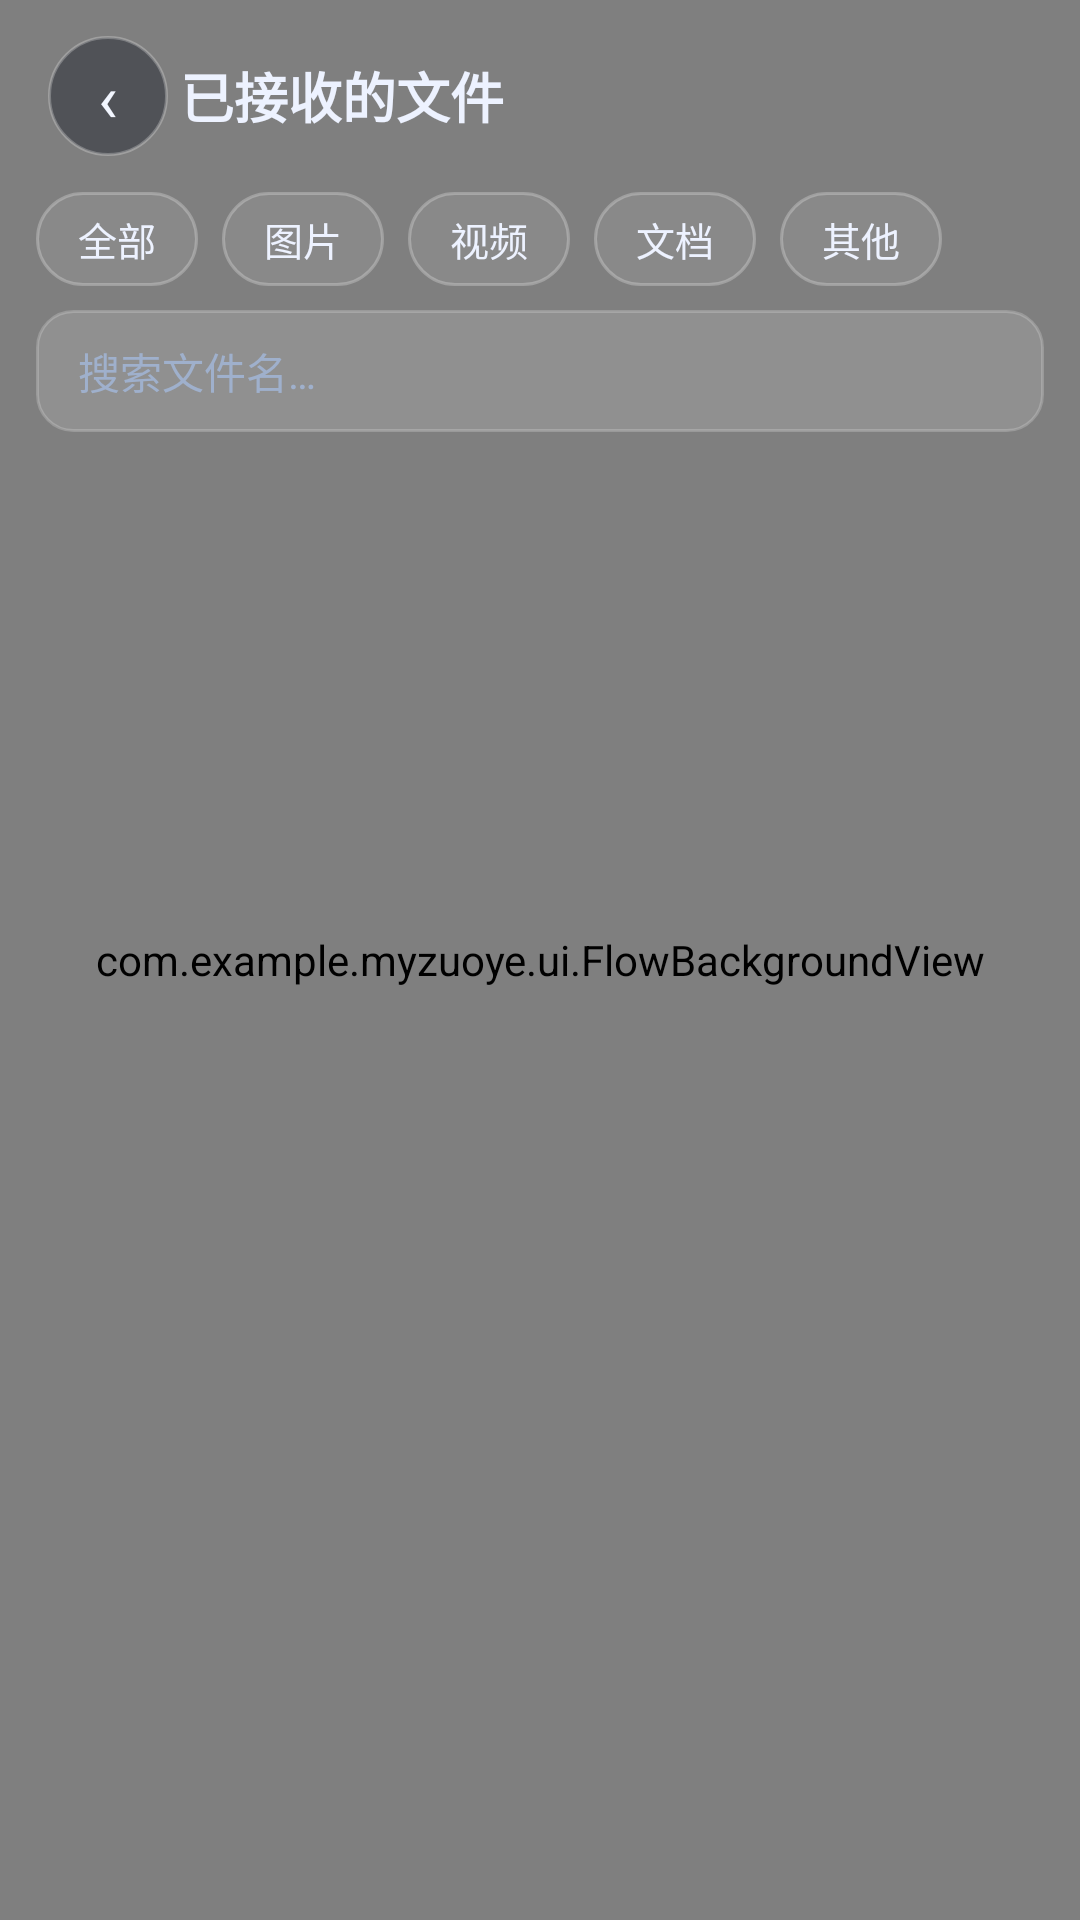

Write the Android layout XML for this screen, with the resource values it uses.
<!-- AndroidManifest.xml: application theme Theme.Myzuoye -->
<!-- res/layout/activity_received_files.xml -->
<?xml version="1.0" encoding="utf-8"?>
<FrameLayout xmlns:android="http://schemas.android.com/apk/res/android"
    android:id="@+id/filesRoot"
    android:layout_width="match_parent"
    android:layout_height="match_parent"
    android:background="@color/bg_grad_top">

    
    <com.example.myzuoye.ui.FlowBackgroundView
        android:layout_width="match_parent"
        android:layout_height="match_parent" />

    <LinearLayout
        android:layout_width="match_parent"
        android:layout_height="match_parent"
        android:orientation="vertical">

        <LinearLayout
            android:layout_width="match_parent"
            android:layout_height="wrap_content"
            android:gravity="center_vertical"
            android:orientation="horizontal"
            android:paddingHorizontal="16dp"
            android:paddingVertical="12dp">

            <TextView
                android:id="@+id/btnFilesBack"
                android:layout_width="40dp"
                android:layout_height="40dp"
                android:layout_marginEnd="4dp"
                android:background="@drawable/bg_tools"
                android:contentDescription="@string/files_back"
                android:gravity="center"
                android:text="‹"
                android:textColor="#F2F6FF"
                android:textSize="22sp" />

            <TextView
                android:id="@+id/tvFilesTitle"
                android:layout_width="0dp"
                android:layout_height="wrap_content"
                android:layout_weight="1"
                android:text="@string/files_title"
                android:textSize="18sp"
                android:textStyle="bold" 
            android:textColor="@color/text_primary"/>

            <TextView
                android:id="@+id/tvFilesCount"
                android:layout_width="wrap_content"
                android:layout_height="wrap_content"
                android:textSize="12sp" 
            android:textColor="@color/text_secondary"/>
        </LinearLayout>

        
        <HorizontalScrollView
            android:layout_width="match_parent"
            android:layout_height="wrap_content"
            android:paddingHorizontal="12dp"
            android:scrollbars="none">

            <LinearLayout
                android:layout_width="wrap_content"
                android:layout_height="wrap_content"
                android:orientation="horizontal"
                android:paddingBottom="8dp">

                <TextView
                    android:id="@+id/chipAll"
                    style="@style/FileFilterChip"
                    android:text="@string/files_filter_all" />

                <TextView
                    android:id="@+id/chipImage"
                    style="@style/FileFilterChip"
                    android:text="@string/files_filter_image" />

                <TextView
                    android:id="@+id/chipVideo"
                    style="@style/FileFilterChip"
                    android:text="@string/files_filter_video" />

                <TextView
                    android:id="@+id/chipDoc"
                    style="@style/FileFilterChip"
                    android:text="@string/files_filter_doc" />

                <TextView
                    android:id="@+id/chipOther"
                    style="@style/FileFilterChip"
                    android:text="@string/files_filter_other" />
            </LinearLayout>
        </HorizontalScrollView>

        
        <EditText
            android:id="@+id/etFilesSearch"
            android:layout_width="match_parent"
            android:layout_height="wrap_content"
            android:layout_marginHorizontal="12dp"
            android:layout_marginBottom="8dp"
            android:background="@drawable/bg_input"
            android:hint="@string/files_search_hint"
            android:imeOptions="actionSearch"
            android:inputType="text"
            android:maxLines="1"
            android:paddingHorizontal="14dp"
            android:paddingVertical="10dp"
            android:textColor="@color/text_primary"
            android:textColorHint="@color/text_secondary"
            android:textSize="14sp" />

        <TextView
            android:id="@+id/tvFilesEmpty"
            android:layout_width="match_parent"
            android:layout_height="wrap_content"
            android:gravity="center"
            android:padding="32dp"
            android:text="@string/files_empty"
            android:textSize="14sp"
            android:visibility="gone" 
            android:textColor="@color/text_secondary"/>

        <androidx.recyclerview.widget.RecyclerView
            android:id="@+id/rvFiles"
            android:layout_width="match_parent"
            android:layout_height="0dp"
            android:layout_weight="1"
            android:clipToPadding="false"
            android:paddingHorizontal="8dp"
            android:paddingBottom="12dp"
            android:scrollbars="vertical" />

    </LinearLayout>
</FrameLayout>
<!-- resources referenced by this layout -->
<resources>
  <color name="bg_grad_top">#0A101C</color>
  <color name="text_primary">#EDF2FF</color>
  <color name="text_secondary">#9FB0CC</color>
  <!-- drawable bg_input (drawable) -->
  <?xml version="1.0" encoding="utf-8"?>
  <shape xmlns:android="http://schemas.android.com/apk/res/android"
      android:shape="rectangle">
      <solid android:color="#22FFFFFF" />
      <corners android:radius="12dp" />
      <stroke
          android:width="1dp"
          android:color="#33FFFFFF" />
  </shape>
  <!-- drawable bg_tools (drawable) -->
  <?xml version="1.0" encoding="utf-8"?>
  <shape xmlns:android="http://schemas.android.com/apk/res/android"
      android:shape="oval">
      <solid android:color="#660A101C" />
      <stroke
          android:width="1dp"
          android:color="#40FFFFFF" />
  </shape>
  <string name="files_back">返回</string>
  <string name="files_empty">还没有接收到任何文件\n连接后收到的文件会出现在这里</string>
  <string name="files_filter_all">全部</string>
  <string name="files_filter_doc">文档</string>
  <string name="files_filter_image">图片</string>
  <string name="files_filter_other">其他</string>
  <string name="files_filter_video">视频</string>
  <string name="files_search_hint">搜索文件名…</string>
  <string name="files_title">已接收的文件</string>
  <style name="FileFilterChip">
          <item name="android:layout_width">wrap_content</item>
          <item name="android:layout_height">wrap_content</item>
          <item name="android:layout_marginEnd">8dp</item>
          <item name="android:background">@drawable/bg_chip</item>
          <item name="android:paddingStart">14dp</item>
          <item name="android:paddingEnd">14dp</item>
          <item name="android:paddingTop">6dp</item>
          <item name="android:paddingBottom">6dp</item>
          <item name="android:textColor">@color/chip_text</item>
          <item name="android:textSize">13sp</item>
          <item name="android:clickable">true</item>
          <item name="android:focusable">true</item>
      </style>
  <style name="Theme.Myzuoye" parent="Base.Theme.Myzuoye" />
  <!-- drawable bg_chip (drawable) -->
  <?xml version="1.0" encoding="utf-8"?>
  <selector xmlns:android="http://schemas.android.com/apk/res/android">
      <item android:state_selected="true">
          <shape android:shape="rectangle">
              <gradient
                  android:angle="0"
                  android:endColor="#7C3AED"
                  android:startColor="#2563EB" />
              <corners android:radius="16dp" />
          </shape>
      </item>
      <item>
          <shape android:shape="rectangle">
              <solid android:color="#14FFFFFF" />
              <stroke
                  android:width="1dp"
                  android:color="#40FFFFFF" />
              <corners android:radius="16dp" />
          </shape>
      </item>
  </selector>
  <color name="primary">#3B82F6</color>
  <color name="primary_light">#60A5FA</color>
  <color name="surface">#141B2B</color>
  <color name="surface_variant">#1E2739</color>
  <!-- drawable bg_dialog (drawable) -->
  <?xml version="1.0" encoding="utf-8"?>
  <shape xmlns:android="http://schemas.android.com/apk/res/android"
      android:shape="rectangle">
      <solid android:color="#FF141B2B" />
      <stroke
          android:width="1dp"
          android:color="#33FFFFFF" />
      <corners android:radius="20dp" />
  </shape>
  <style name="Animation.Myzuoye.Dialog" parent="@android:style/Animation.Dialog">
          <item name="android:windowEnterAnimation">@anim/dialog_enter</item>
          <item name="android:windowExitAnimation">@anim/dialog_exit</item>
      </style>
</resources>
